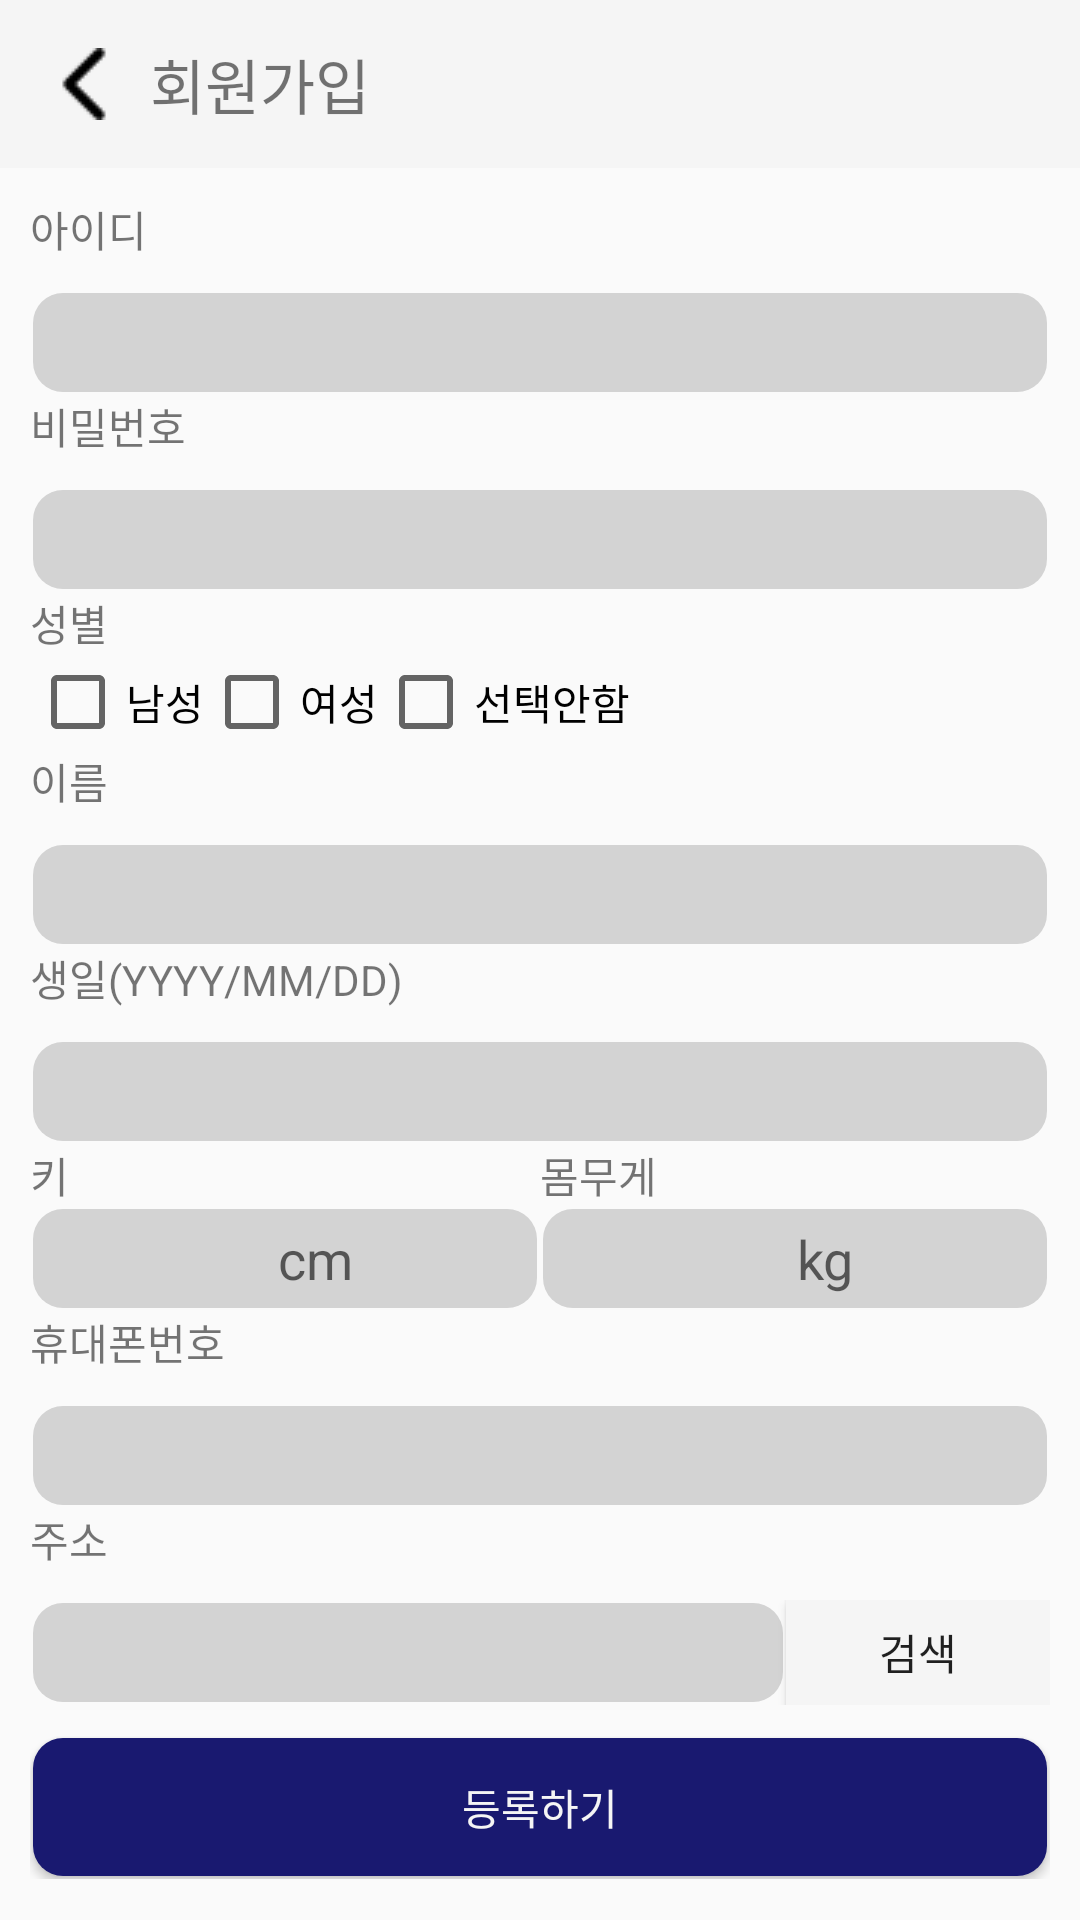

Produce the Android XML layout that renders to this screen, including the resource entries it uses.
<!-- AndroidManifest.xml: application theme Theme.AppCompat.Light.NoActionBar -->
<!-- res/layout/activity_register.xml -->
<?xml version="1.0" encoding="utf-8"?>
<LinearLayout xmlns:android="http://schemas.android.com/apk/res/android"
    xmlns:app="http://schemas.android.com/apk/res-auto"
    xmlns:tools="http://schemas.android.com/tools"
    android:layout_width="match_parent"
    android:layout_height="match_parent"
    android:orientation="vertical"
    android:padding="0dp"
    tools:context=".RegisterActivity">
    <androidx.appcompat.widget.Toolbar
        android:layout_width="match_parent"
        android:layout_height="?attr/actionBarSize"
        android:background="@color/white_smoke"
        android:gravity="center">
        <ImageButton
            android:id="@+id/register_btn_back"
            android:layout_width="wrap_content"
            android:layout_height="wrap_content"
            android:src="@drawable/back"
            android:background="@color/transparent"/>

        <TextView
            android:layout_width="match_parent"
            android:layout_height="wrap_content"
            android:text="회원가입"
            android:textSize="20dp"
            android:paddingLeft="10dp"
            android:layout_gravity="center"/>
    </androidx.appcompat.widget.Toolbar>

    <LinearLayout
        android:layout_width="match_parent"
        android:layout_height="wrap_content"
        android:orientation="vertical"
        android:padding="10dp">
        <TextView
            android:layout_width="match_parent"
            android:layout_height="wrap_content"
            android:text="아이디"/>
        <EditText
            android:id="@+id/register_id"
            android:layout_width="match_parent"
            android:layout_height="35dp"
            android:layout_gravity="center"
            android:background="@drawable/activity_login_edit"
            android:hint=""
            android:paddingLeft="20dp"
            android:layout_marginTop="10dp"/>
        <TextView
            android:layout_width="match_parent"
            android:layout_height="wrap_content"
            android:text="비밀번호"/>
        <EditText
            android:id="@+id/register_password"
            android:layout_width="match_parent"
            android:layout_height="35dp"
            android:layout_gravity="center"
            android:background="@drawable/activity_login_edit"
            android:hint=""
            android:paddingLeft="20dp"
            android:layout_marginTop="10dp"/>
        <TextView
            android:layout_width="match_parent"
            android:layout_height="wrap_content"
            android:text="성별"/>
        <LinearLayout
            android:layout_width="match_parent"
            android:layout_height="wrap_content"
            android:orientation="horizontal">
            <CheckBox
                android:layout_width="wrap_content"
                android:layout_height="wrap_content"
                android:text="남성"/>
            <CheckBox
                android:layout_width="wrap_content"
                android:layout_height="wrap_content"
                android:text="여성"/>
            <CheckBox
                android:layout_width="wrap_content"
                android:layout_height="wrap_content"
                android:text="선택안함"/>
        </LinearLayout>
        <TextView
            android:layout_width="match_parent"
            android:layout_height="wrap_content"
            android:text="이름"/>
        <EditText
            android:id="@+id/register_name"
            android:layout_width="match_parent"
            android:layout_height="35dp"
            android:layout_gravity="center"
            android:background="@drawable/activity_login_edit"
            android:hint=""
            android:paddingLeft="20dp"
            android:layout_marginTop="10dp"/>
        <TextView
            android:layout_width="match_parent"
            android:layout_height="wrap_content"
            android:text="생일(YYYY/MM/DD)"/>
        <EditText
            android:id="@+id/register_birth"
            android:layout_width="match_parent"
            android:layout_height="35dp"
            android:layout_gravity="center"
            android:background="@drawable/activity_login_edit"
            android:hint=""
            android:paddingLeft="20dp"
            android:layout_marginTop="10dp"/>
        <LinearLayout
            android:id="@+id/he_we"
            android:layout_width="match_parent"
            android:layout_height="wrap_content"
            android:orientation="vertical">
            <LinearLayout
                android:layout_width="match_parent"
                android:layout_height="match_parent"
                android:orientation="horizontal"
                android:layout_weight="5">
                <TextView
                    android:layout_width="match_parent"
                    android:layout_height="wrap_content"
                    android:text="키"
                    android:layout_weight="1"/>
                <TextView
                    android:layout_width="match_parent"
                    android:layout_height="wrap_content"
                    android:text="몸무게"
                    android:layout_weight="1"/>

            </LinearLayout>
            <LinearLayout
                android:layout_width="match_parent"
                android:layout_height="match_parent"
                android:orientation="horizontal"
                android:layout_weight="5">
                <EditText
                    android:id="@+id/register_height"
                    android:layout_width="170dp"
                    android:layout_height="35dp"
                    android:layout_gravity="center"
                    android:background="@drawable/activity_login_edit"
                    android:hint="cm"
                    android:gravity="center"
                    android:paddingLeft="20dp"
                    android:layout_weight="1"/>
                <EditText
                    android:id="@+id/register_weight"
                    android:layout_width="170dp"
                    android:layout_height="35dp"
                    android:layout_gravity="center"
                    android:background="@drawable/activity_login_edit"
                    android:hint="kg"
                    android:gravity="center"
                    android:paddingLeft="20dp"
                    android:layout_weight="1"/>
            </LinearLayout>


        </LinearLayout>
        <TextView
            android:layout_width="match_parent"
            android:layout_height="wrap_content"
            android:text="휴대폰번호"/>
        <EditText
            android:id="@+id/register_phone"
            android:layout_width="match_parent"
            android:layout_height="35dp"
            android:layout_gravity="center"
            android:background="@drawable/activity_login_edit"
            android:hint=""
            android:paddingLeft="20dp"
            android:layout_marginTop="10dp"/>
        <TextView
            android:layout_width="match_parent"
            android:layout_height="wrap_content"
            android:text="주소"/>
        <LinearLayout
            android:layout_width="match_parent"
            android:layout_height="35dp"
            android:orientation="horizontal"
            android:layout_marginTop="10dp"
            android:gravity="center">
            <EditText
                android:id="@+id/register_address"
                android:layout_width="200dp"
                android:layout_height="35dp"
                android:layout_gravity="center"
                android:background="@drawable/activity_login_edit"
                android:hint=""
                android:paddingLeft="20dp"
                android:layout_weight="1"/>
            <androidx.appcompat.widget.AppCompatButton
                android:layout_width="wrap_content"
                android:layout_height="wrap_content"
                android:text="검색"
                android:background="@color/white_smoke"/>

        </LinearLayout>
        <androidx.appcompat.widget.AppCompatButton
            android:id="@+id/register_ok"
            android:layout_width="match_parent"
            android:layout_height="wrap_content"
            android:layout_marginTop="10dp"
            android:background="@drawable/activity_login_btn"
            android:text="등록하기"
            android:textColor="@color/white_smoke"/>


    </LinearLayout>

</LinearLayout>
<!-- resources referenced by this layout -->
<resources>
  <color name="transparent">#00000000</color>
  <color name="white_smoke">#F5F5F5</color>
  <!-- drawable activity_login_btn (drawable-v24) -->
  <?xml version="1.0" encoding="utf-8"?>
  <layer-list xmlns:android="http://schemas.android.com/apk/res/android"
      android:shape="rectangle">
  
      <item
          android:bottom="1dp"
          android:left="1dp"
          android:right="1dp"
          android:top="1dp">
  
          <shape android:shape="rectangle">
  
              <solid android:color="@color/midnight_blue"/>
  
              <corners
                  android:bottomLeftRadius="10dp"
                  android:bottomRightRadius="10dp"
                  android:topLeftRadius="10dp"
                  android:topRightRadius="10dp"/>
          </shape>
      </item>
  
  </layer-list>
  <!-- drawable activity_login_edit (drawable-v24) -->
  <?xml version="1.0" encoding="utf-8"?>
  <layer-list xmlns:android="http://schemas.android.com/apk/res/android"
      android:shape="rectangle">
  
      <item
          android:bottom="1dp"
          android:left="1dp"
          android:right="1dp"
          android:top="1dp">
  
          <shape android:shape="rectangle">
  
              <solid android:color="@color/light_gray"/>
  
              <corners
                  android:bottomLeftRadius="10dp"
                  android:bottomRightRadius="10dp"
                  android:topLeftRadius="10dp"
                  android:topRightRadius="10dp"/>
          </shape>
      </item>
  
  </layer-list>
  <!-- drawable back: png bitmap (drawable-v24, 294 bytes) -->
  <color name="midnight_blue">#191970</color>
  <color name="light_gray">#D3D3D3</color>
</resources>
